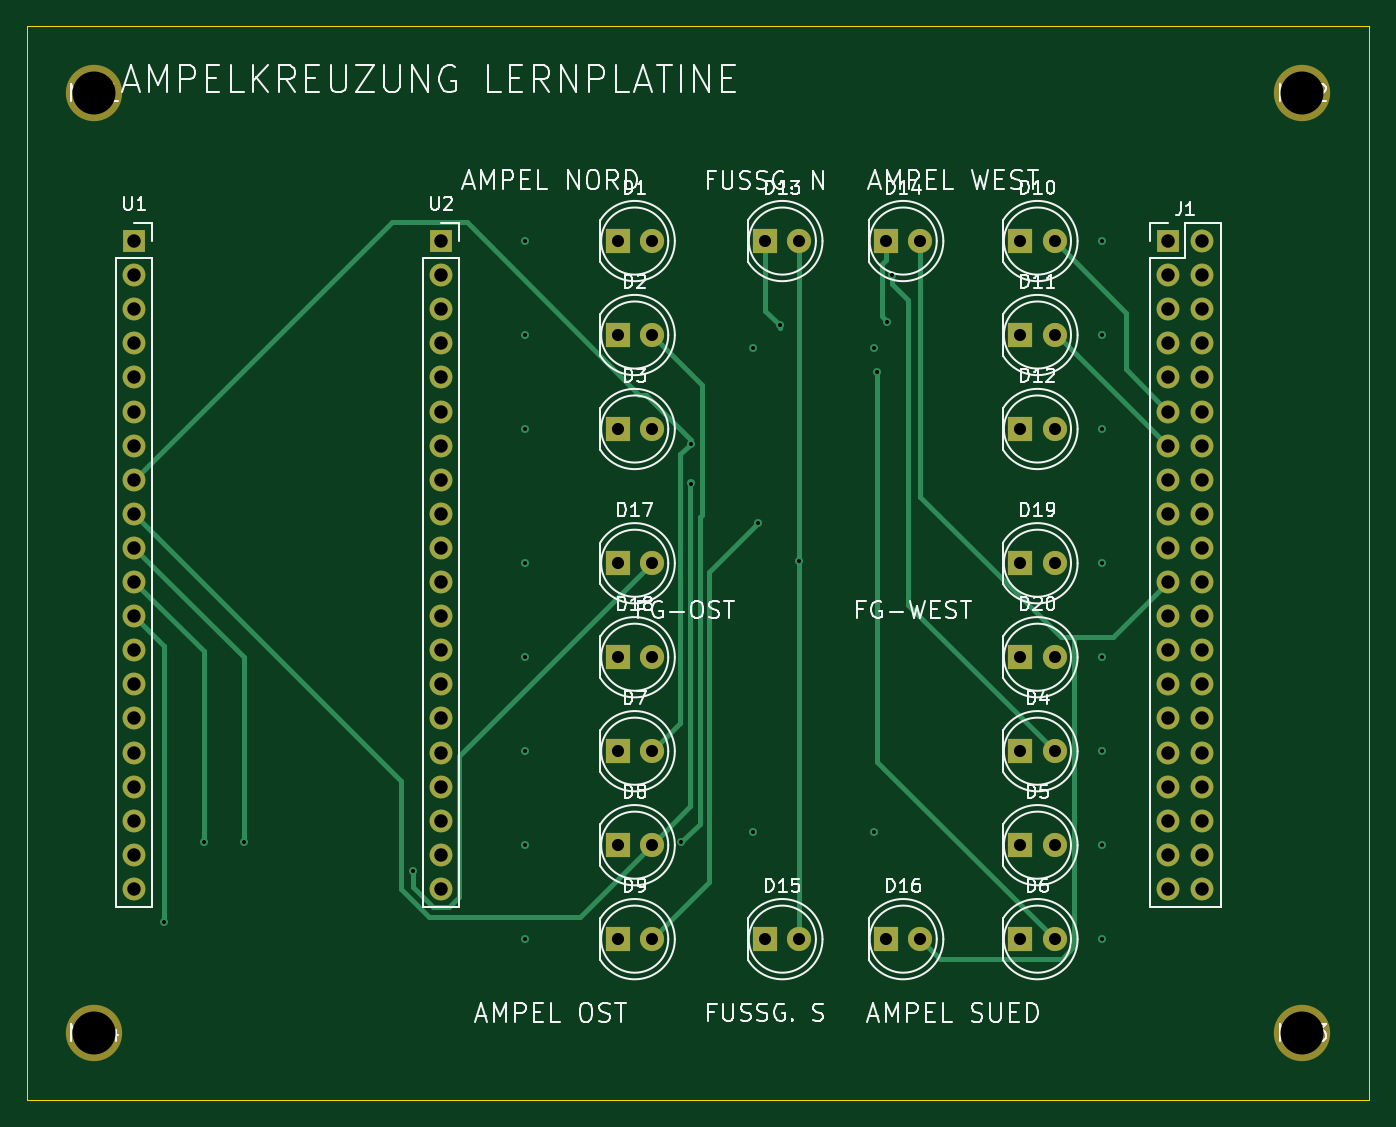
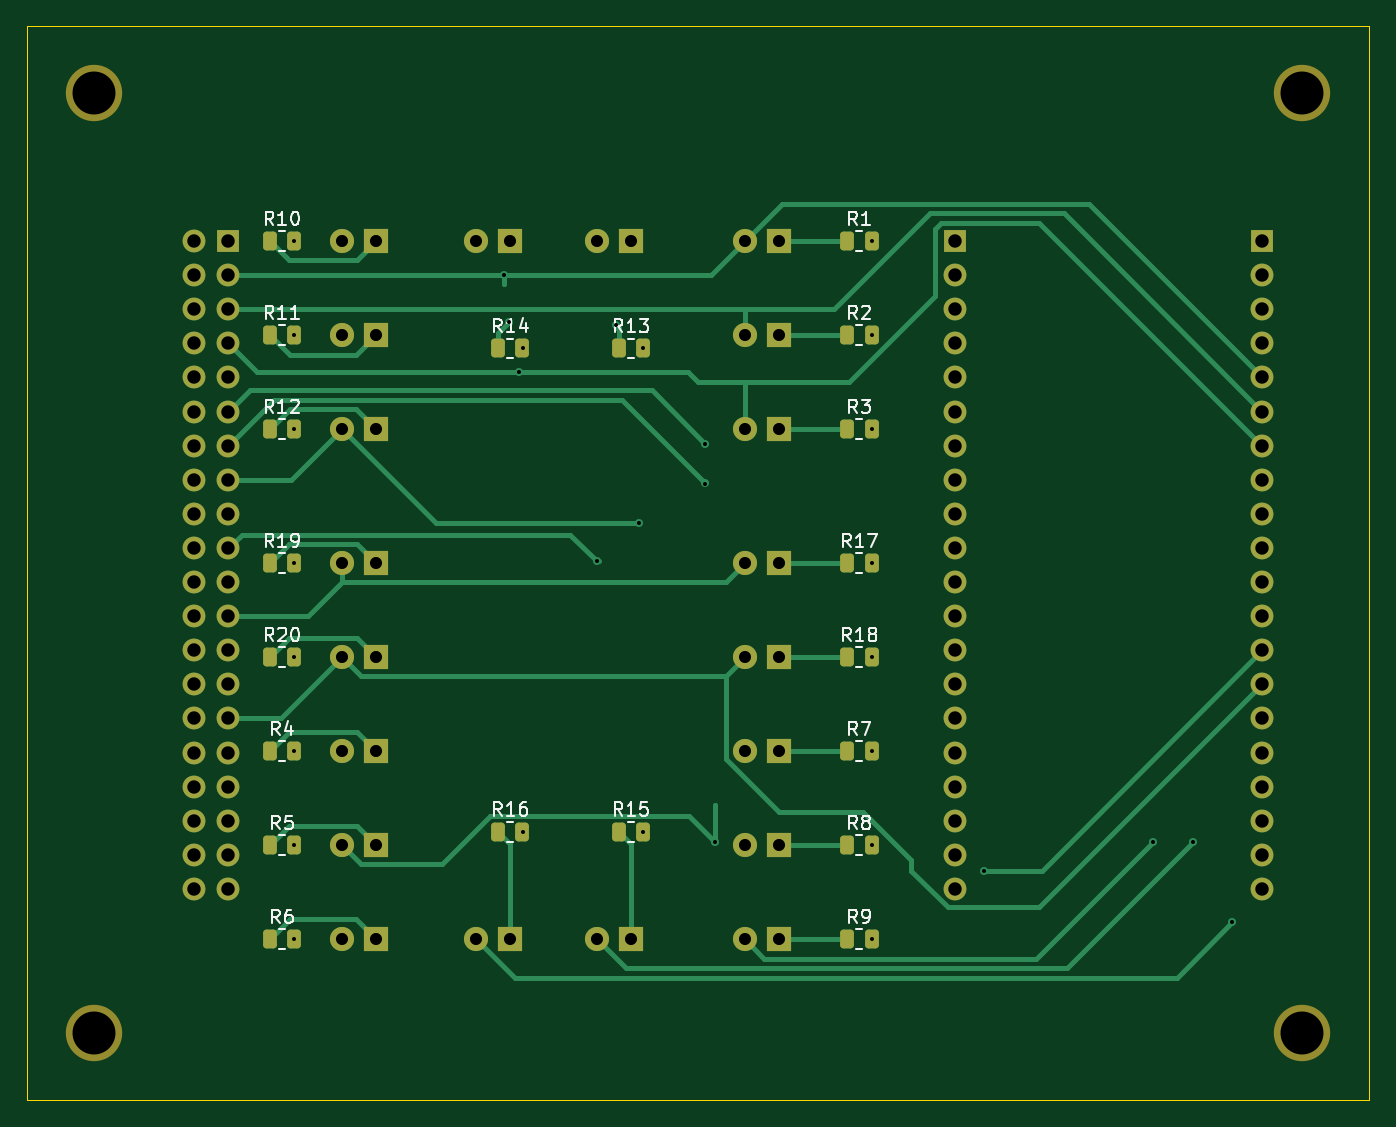
Circuit board: 10 layer files. Board 100.0 x 80.0 mm.
- bottom_copper: AmpelKreuzungLernplatine-B_Cu.gbl (17213 bytes)
- bottom_mask: AmpelKreuzungLernplatine-B_Mask.gbs (6224 bytes)
- paste: AmpelKreuzungLernplatine-B_Paste.gbp (2435 bytes)
- bottom_silk: AmpelKreuzungLernplatine-B_Silkscreen.gbo (29651 bytes)
- outline: AmpelKreuzungLernplatine-Edge_Cuts.gm1 (635 bytes)
- top_copper: AmpelKreuzungLernplatine-F_Cu.gtl (11609 bytes)
- top_mask: AmpelKreuzungLernplatine-F_Mask.gts (4258 bytes)
- paste: AmpelKreuzungLernplatine-F_Paste.gtp (469 bytes)
- top_silk: AmpelKreuzungLernplatine-F_Silkscreen.gto (71924 bytes)
- drill: AmpelKreuzungLernplatine.drl (2570 bytes)

=== bottom_copper: AmpelKreuzungLernplatine-B_Cu.gbl (17213 bytes, source omitted) ===
=== bottom_mask: AmpelKreuzungLernplatine-B_Mask.gbs (6224 bytes, source omitted) ===
=== paste: AmpelKreuzungLernplatine-B_Paste.gbp (2435 bytes, source withheld) ===
=== bottom_silk: AmpelKreuzungLernplatine-B_Silkscreen.gbo (29651 bytes, source omitted) ===
=== outline: AmpelKreuzungLernplatine-Edge_Cuts.gm1 ===
%TF.GenerationSoftware,KiCad,Pcbnew,10.0.4*%
%TF.CreationDate,2026-07-28T00:21:43+02:00*%
%TF.ProjectId,AmpelKreuzungLernplatine,416d7065-6c4b-4726-9575-7a756e674c65,rev?*%
%TF.SameCoordinates,Original*%
%TF.FileFunction,Profile,NP*%
%FSLAX46Y46*%
G04 Gerber Fmt 4.6, Leading zero omitted, Abs format (unit mm)*
G04 Created by KiCad (PCBNEW 10.0.4) date 2026-07-28 00:21:43*
%MOMM*%
%LPD*%
G01*
G04 APERTURE LIST*
%TA.AperFunction,Profile*%
%ADD10C,0.100000*%
%TD*%
G04 APERTURE END LIST*
D10*
X0Y0D02*
X100000000Y0D01*
X0Y-80000000D02*
X0Y0D01*
X100000000Y0D02*
X100000000Y-80000000D01*
X100000000Y-80000000D02*
X0Y-80000000D01*
M02*

=== top_copper: AmpelKreuzungLernplatine-F_Cu.gtl (11609 bytes, source omitted) ===
=== top_mask: AmpelKreuzungLernplatine-F_Mask.gts ===
%TF.GenerationSoftware,KiCad,Pcbnew,10.0.4*%
%TF.CreationDate,2026-07-28T00:21:43+02:00*%
%TF.ProjectId,AmpelKreuzungLernplatine,416d7065-6c4b-4726-9575-7a756e674c65,rev?*%
%TF.SameCoordinates,Original*%
%TF.FileFunction,Soldermask,Top*%
%TF.FilePolarity,Negative*%
%FSLAX46Y46*%
G04 Gerber Fmt 4.6, Leading zero omitted, Abs format (unit mm)*
G04 Created by KiCad (PCBNEW 10.0.4) date 2026-07-28 00:21:43*
%MOMM*%
%LPD*%
G01*
G04 APERTURE LIST*
%ADD10R,1.800000X1.800000*%
%ADD11C,1.800000*%
%ADD12C,4.200000*%
%ADD13R,1.700000X1.700000*%
%ADD14C,1.700000*%
G04 APERTURE END LIST*
D10*
%TO.C,D7*%
X44000000Y-54000000D03*
D11*
X46540000Y-54000000D03*
%TD*%
D12*
%TO.C,MH2*%
X95000000Y-5000000D03*
%TD*%
%TO.C,MH4*%
X5000000Y-75000000D03*
%TD*%
D10*
%TO.C,D2*%
X44000000Y-23000000D03*
D11*
X46540000Y-23000000D03*
%TD*%
D10*
%TO.C,D8*%
X44000000Y-61000000D03*
D11*
X46540000Y-61000000D03*
%TD*%
D10*
%TO.C,D18*%
X44000000Y-47000000D03*
D11*
X46540000Y-47000000D03*
%TD*%
D10*
%TO.C,D5*%
X74000000Y-61000000D03*
D11*
X76540000Y-61000000D03*
%TD*%
D10*
%TO.C,D14*%
X64000000Y-16000000D03*
D11*
X66540000Y-16000000D03*
%TD*%
D10*
%TO.C,D12*%
X74000000Y-30000000D03*
D11*
X76540000Y-30000000D03*
%TD*%
D10*
%TO.C,D6*%
X74000000Y-68000000D03*
D11*
X76540000Y-68000000D03*
%TD*%
D10*
%TO.C,D19*%
X74000000Y-40000000D03*
D11*
X76540000Y-40000000D03*
%TD*%
D13*
%TO.C,U2*%
X30860000Y-16000000D03*
D14*
X30860000Y-18540000D03*
X30860000Y-21080000D03*
X30860000Y-23620000D03*
X30860000Y-26160000D03*
X30860000Y-28700000D03*
X30860000Y-31240000D03*
X30860000Y-33780000D03*
X30860000Y-36320000D03*
X30860000Y-38860000D03*
X30860000Y-41400000D03*
X30860000Y-43940000D03*
X30860000Y-46480000D03*
X30860000Y-49020000D03*
X30860000Y-51560000D03*
X30860000Y-54100000D03*
X30860000Y-56640000D03*
X30860000Y-59180000D03*
X30860000Y-61720000D03*
X30860000Y-64260000D03*
%TD*%
D10*
%TO.C,D16*%
X64000000Y-68000000D03*
D11*
X66540000Y-68000000D03*
%TD*%
D12*
%TO.C,MH1*%
X5000000Y-5000000D03*
%TD*%
D10*
%TO.C,D3*%
X44000000Y-30000000D03*
D11*
X46540000Y-30000000D03*
%TD*%
D10*
%TO.C,D13*%
X55000000Y-16000000D03*
D11*
X57540000Y-16000000D03*
%TD*%
D10*
%TO.C,D10*%
X74000000Y-16000000D03*
D11*
X76540000Y-16000000D03*
%TD*%
D10*
%TO.C,D4*%
X74000000Y-54000000D03*
D11*
X76540000Y-54000000D03*
%TD*%
D12*
%TO.C,MH3*%
X95000000Y-75000000D03*
%TD*%
D13*
%TO.C,J1*%
X85000000Y-16000000D03*
D14*
X87540000Y-16000000D03*
X85000000Y-18540000D03*
X87540000Y-18540000D03*
X85000000Y-21080000D03*
X87540000Y-21080000D03*
X85000000Y-23620000D03*
X87540000Y-23620000D03*
X85000000Y-26160000D03*
X87540000Y-26160000D03*
X85000000Y-28700000D03*
X87540000Y-28700000D03*
X85000000Y-31240000D03*
X87540000Y-31240000D03*
X85000000Y-33780000D03*
X87540000Y-33780000D03*
X85000000Y-36320000D03*
X87540000Y-36320000D03*
X85000000Y-38860000D03*
X87540000Y-38860000D03*
X85000000Y-41400000D03*
X87540000Y-41400000D03*
X85000000Y-43940000D03*
X87540000Y-43940000D03*
X85000000Y-46480000D03*
X87540000Y-46480000D03*
X85000000Y-49020000D03*
X87540000Y-49020000D03*
X85000000Y-51560000D03*
X87540000Y-51560000D03*
X85000000Y-54100000D03*
X87540000Y-54100000D03*
X85000000Y-56640000D03*
X87540000Y-56640000D03*
X85000000Y-59180000D03*
X87540000Y-59180000D03*
X85000000Y-61720000D03*
X87540000Y-61720000D03*
X85000000Y-64260000D03*
X87540000Y-64260000D03*
%TD*%
D10*
%TO.C,D20*%
X74000000Y-47000000D03*
D11*
X76540000Y-47000000D03*
%TD*%
D10*
%TO.C,D11*%
X74000000Y-23000000D03*
D11*
X76540000Y-23000000D03*
%TD*%
D10*
%TO.C,D9*%
X44000000Y-68000000D03*
D11*
X46540000Y-68000000D03*
%TD*%
D13*
%TO.C,U1*%
X8000000Y-16000000D03*
D14*
X8000000Y-18540000D03*
X8000000Y-21080000D03*
X8000000Y-23620000D03*
X8000000Y-26160000D03*
X8000000Y-28700000D03*
X8000000Y-31240000D03*
X8000000Y-33780000D03*
X8000000Y-36320000D03*
X8000000Y-38860000D03*
X8000000Y-41400000D03*
X8000000Y-43940000D03*
X8000000Y-46480000D03*
X8000000Y-49020000D03*
X8000000Y-51560000D03*
X8000000Y-54100000D03*
X8000000Y-56640000D03*
X8000000Y-59180000D03*
X8000000Y-61720000D03*
X8000000Y-64260000D03*
%TD*%
D10*
%TO.C,D15*%
X55000000Y-68000000D03*
D11*
X57540000Y-68000000D03*
%TD*%
D10*
%TO.C,D1*%
X44000000Y-16000000D03*
D11*
X46540000Y-16000000D03*
%TD*%
D10*
%TO.C,D17*%
X44000000Y-40000000D03*
D11*
X46540000Y-40000000D03*
%TD*%
M02*

=== paste: AmpelKreuzungLernplatine-F_Paste.gtp ===
%TF.GenerationSoftware,KiCad,Pcbnew,10.0.4*%
%TF.CreationDate,2026-07-28T00:21:43+02:00*%
%TF.ProjectId,AmpelKreuzungLernplatine,416d7065-6c4b-4726-9575-7a756e674c65,rev?*%
%TF.SameCoordinates,Original*%
%TF.FileFunction,Paste,Top*%
%TF.FilePolarity,Positive*%
%FSLAX46Y46*%
G04 Gerber Fmt 4.6, Leading zero omitted, Abs format (unit mm)*
G04 Created by KiCad (PCBNEW 10.0.4) date 2026-07-28 00:21:43*
%MOMM*%
%LPD*%
G01*
G04 APERTURE LIST*
G04 APERTURE END LIST*
M02*

=== top_silk: AmpelKreuzungLernplatine-F_Silkscreen.gto (71924 bytes, source omitted) ===
=== drill: AmpelKreuzungLernplatine.drl ===
M48
; DRILL file KiCad 10.0.4 date 2026-07-28T00:21:43
; FORMAT={-:-/ absolute / metric / decimal}
; #@! TF.CreationDate,2026-07-28T00:21:43+02:00
; #@! TF.GenerationSoftware,Kicad,Pcbnew,10.0.4
; #@! TF.FileFunction,MixedPlating,1,4
FMAT,2
METRIC
; #@! TA.AperFunction,Plated,PTH,ViaDrill
T1C0.300
; #@! TA.AperFunction,Plated,PTH,ComponentDrill
T2C0.900
; #@! TA.AperFunction,Plated,PTH,ComponentDrill
T3C1.000
; #@! TA.AperFunction,NonPlated,NPTH,ComponentDrill
T4C3.200
%
G90
G05
T1
X10.215Y-66.733
X13.162Y-60.792
X16.146Y-60.756
X28.737Y-62.9
X37.087Y-16.0
X37.087Y-23.0
X37.087Y-30.0
X37.087Y-40.0
X37.087Y-47.0
X37.087Y-54.0
X37.087Y-61.0
X37.087Y-68.0
X48.72Y-60.792
X49.461Y-31.088
X49.461Y-34.059
X54.087Y-24.0
X54.087Y-60.0
X54.421Y-37.029
X56.087Y-22.29
X57.54Y-39.868
X63.087Y-24.0
X63.087Y-60.0
X63.349Y-25.753
X64.095Y-21.995
X64.468Y-18.54
X80.087Y-16.0
X80.087Y-23.0
X80.087Y-30.0
X80.087Y-40.0
X80.087Y-47.0
X80.087Y-54.0
X80.087Y-61.0
X80.087Y-68.0
T2
X44.0Y-16.0
X44.0Y-23.0
X44.0Y-30.0
X44.0Y-40.0
X44.0Y-47.0
X44.0Y-54.0
X44.0Y-61.0
X44.0Y-68.0
X46.54Y-16.0
X46.54Y-23.0
X46.54Y-30.0
X46.54Y-40.0
X46.54Y-47.0
X46.54Y-54.0
X46.54Y-61.0
X46.54Y-68.0
X55.0Y-16.0
X55.0Y-68.0
X57.54Y-16.0
X57.54Y-68.0
X64.0Y-16.0
X64.0Y-68.0
X66.54Y-16.0
X66.54Y-68.0
X74.0Y-16.0
X74.0Y-23.0
X74.0Y-30.0
X74.0Y-40.0
X74.0Y-47.0
X74.0Y-54.0
X74.0Y-61.0
X74.0Y-68.0
X76.54Y-16.0
X76.54Y-23.0
X76.54Y-30.0
X76.54Y-40.0
X76.54Y-47.0
X76.54Y-54.0
X76.54Y-61.0
X76.54Y-68.0
T3
X8.0Y-16.0
X8.0Y-18.54
X8.0Y-21.08
X8.0Y-23.62
X8.0Y-26.16
X8.0Y-28.7
X8.0Y-31.24
X8.0Y-33.78
X8.0Y-36.32
X8.0Y-38.86
X8.0Y-41.4
X8.0Y-43.94
X8.0Y-46.48
X8.0Y-49.02
X8.0Y-51.56
X8.0Y-54.1
X8.0Y-56.64
X8.0Y-59.18
X8.0Y-61.72
X8.0Y-64.26
X30.86Y-16.0
X30.86Y-18.54
X30.86Y-21.08
X30.86Y-23.62
X30.86Y-26.16
X30.86Y-28.7
X30.86Y-31.24
X30.86Y-33.78
X30.86Y-36.32
X30.86Y-38.86
X30.86Y-41.4
X30.86Y-43.94
X30.86Y-46.48
X30.86Y-49.02
X30.86Y-51.56
X30.86Y-54.1
X30.86Y-56.64
X30.86Y-59.18
X30.86Y-61.72
X30.86Y-64.26
X85.0Y-16.0
X85.0Y-18.54
X85.0Y-21.08
X85.0Y-23.62
X85.0Y-26.16
X85.0Y-28.7
X85.0Y-31.24
X85.0Y-33.78
X85.0Y-36.32
X85.0Y-38.86
X85.0Y-41.4
X85.0Y-43.94
X85.0Y-46.48
X85.0Y-49.02
X85.0Y-51.56
X85.0Y-54.1
X85.0Y-56.64
X85.0Y-59.18
X85.0Y-61.72
X85.0Y-64.26
X87.54Y-16.0
X87.54Y-18.54
X87.54Y-21.08
X87.54Y-23.62
X87.54Y-26.16
X87.54Y-28.7
X87.54Y-31.24
X87.54Y-33.78
X87.54Y-36.32
X87.54Y-38.86
X87.54Y-41.4
X87.54Y-43.94
X87.54Y-46.48
X87.54Y-49.02
X87.54Y-51.56
X87.54Y-54.1
X87.54Y-56.64
X87.54Y-59.18
X87.54Y-61.72
X87.54Y-64.26
T4
X5.0Y-5.0
X5.0Y-75.0
X95.0Y-5.0
X95.0Y-75.0
M30
